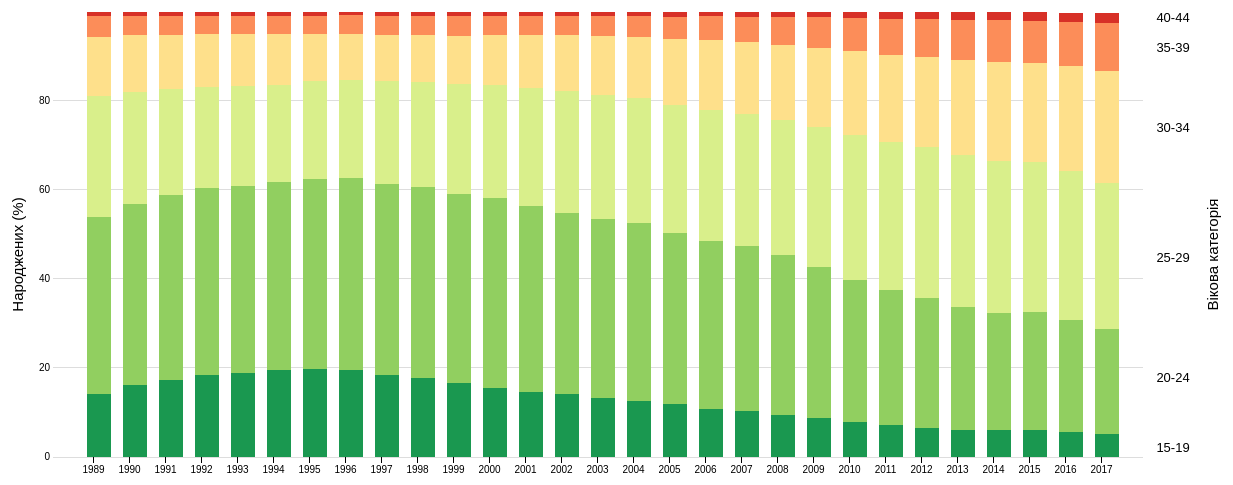
D3 v3 page, settled after 480 driven frames (8 s of simulated time); the page loaded 1 data file(s).



    // Setup svg using Bostock's margin convention

    var margin = {top: 20, right: 160, bottom: 35, left: 50};

    var width = 1300 - margin.left - margin.right,
        height = 500 - margin.top - margin.bottom;

    var svg = d3.select("body")
        .append("svg")
        .attr("width", width + margin.left + margin.right)
        .attr("height", height + margin.top + margin.bottom)
        .append("g")
        .attr("transform", "translate(" + margin.left + "," + margin.top + ")");


    /* Data in strings like it would be if imported from a csv */

    d3.csv("static/birth2.csv", function (data) {
        var parse = d3.time.format("%Y").parse;


        console.log(data)
        var ages = ["15-19", "20-24", "25-29", "30-34", "35-39", "40-44"];
        // Transpose the data into layers
        var dataset = d3.layout.stack()(ages.map(function (age) {
            return data.map(function (d) {
                return {x: parse(d.year), y: +d[age], key: age};
            });
        }));

        console.log(dataset)

        // Set x, y and colors
        var x = d3.scale.ordinal()
            .domain(dataset[0].map(function (d) {
                return d.x;
            }))
            .rangeRoundBands([10, width - 10], 0.02);

        var y = d3.scale.linear()
            .domain([0, d3.max(dataset, function (d) {
                return d3.max(d, function (d) {
                    return d.y0 + d.y;
                });
            })])
            .range([height, 0]);
        var colors = ["#1a9850", "#91cf60", "#d9ef8b", "#fee08b", "#fc8d59", "#d73027"];
        add_ages();
        function add_ages() {
        svg.append("text")
            .attr("text-anchor", "middle")
            .attr("transform", "translate(" + (width + 30) + "," + (10) + ")")
            .attr("color", colors[0])
            .attr("class", "age")
            .style("font-size", "13px")
            .text("40-44");


        svg.append("text")
            .attr("text-anchor", "middle")
            .attr("transform", "translate(" + (width + 30) + "," + (40) + ")")
            .attr("class", "age")
            .style("font-size", "13px")
            .text("35-39");


        svg.append("text")
            .attr("text-anchor", "middle")
            .attr("transform", "translate(" + (width + 30) + "," + (120) + ")")
            .style("font-size", "13px")
            .attr("class", "age")
            .text("30-34");


        svg.append("text")
            .attr("text-anchor", "middle")
            .attr("transform", "translate(" + (width + 30) + "," + (250) + ")")
            .style("font-size", "13px")
            .attr("class", "age")
            .text("25-29");

        svg.append("text")
            .attr("text-anchor", "middle")
            .attr("transform", "translate(" + (width + 30) + "," + (370) + ")")
            .style("font-size", "13px")
            .attr("class", "age")
            .text("20-24");

        svg.append("text")
            .attr("text-anchor", "middle")
            .attr("transform", "translate(" + (width + 30) + "," + (440) + ")")
            .style("font-size", "13px")
            .attr("class", "age")
            .text("15-19");

        }

        svg.append("text")
            .attr("text-anchor", "middle")
            .attr("transform", "translate(" + (width + 75) + "," + (height / 2 + 20) + ")rotate(-90)")
            .style("font-size", "15px")
            .text("Вікова категорія");


        svg.append("text")
            .attr("text-anchor", "middle")
            .attr("transform", "translate(" + -30 + "," + (height / 2 + 20) + ")rotate(-90)")
            .style("font-size", "15px")
            .text("Народжених (%)");



        // Define and draw axes
        var yAxis = d3.svg.axis()
            .scale(y)
            .orient("left")
            .ticks(5)
            .tickSize(-width, 0, 0)
            .tickFormat(function (d) {
                return d * 100
            });

        var xAxis = d3.svg.axis()
            .scale(x)
            .orient("bottom")
            .tickFormat(d3.time.format("%Y"));

        svg.append("g")
            .attr("class", "y axis")
            .call(yAxis);

        svg.append("g")
            .attr("class", "x axis")
            .attr("transform", "translate(0," + height + ")")
            .call(xAxis);

        // Create groups for each series, rects for each segment

        draw_plot(dataset, colors, "all");

        function draw_plot(_data, _colors, flag) {
            console.log(_colors);
            var plot = svg
                .append("g")
                .attr("class", "plot " + flag)
                .on("mouseleave", function (d) {
                    console.log("aaaa", d);
                    if (flag == "filter") {
                        d3.selectAll("g.plot").remove();
                        d3.selectAll("text.filtered").remove();
                        draw_plot(dataset, colors, "all");
                        add_ages();
                    }
                });


            var groups = plot.selectAll("g.cost")
                .data(_data)
                .enter().append("g")
                .attr("class", "cost")
                .style("fill", function (d, i) {
                    return _colors[i];
                });

            var rect = groups.selectAll("rect")
                .data(function (d) {
                    return d;
                })
                .enter()
                .append("rect")
                .attr("x", function (d) {
                    return x(d.x) + x.rangeBand() * 0.3;
                })
                .attr("y", function (d) {
                    return y(d.y0 + d.y);
                })
                .attr("height", function (d) {
                    return y(d.y0) - y(d.y0 + d.y);
                })
                .attr("width", x.rangeBand() * 0.7)
                .attr("class", flag)
                .on("mouseover", function (d) {
                    if (flag == "all") {
                        d3.selectAll("g.plot").remove();
                        d3.selectAll("text.age").remove();
                        //tooltip.style("display", null);
                        var _colors = [colors[ages.indexOf(d.key)], "Gainsboro", "Gainsboro", "Gainsboro", "Gainsboro", "Gainsboro", "Gainsboro"]
                        var _ages = ages.slice();
                        [_ages[ages.indexOf(d.key)], _ages[0]] = [_ages[0], _ages[ages.indexOf(d.key)]];

                        var _dataset = d3.layout.stack()(_ages.map(function (age) {
                            return data.map(function (d) {
                                return {x: parse(d.year), y: +d[age], key: age};
                            });
                        }));
                        console.log(_dataset)
                        draw_plot(_dataset, _colors, "filter");

                        svg.append("text")
                            .attr("text-anchor", "middle")
                            .attr("transform", "translate(" + (width + 30) + "," + (400) + ")")
                            .style("font-size", "13px")
                            .attr("class", "filtered")
                            .text(_ages[0]);
                    }
                })
                .on("mouseout", function () {
                })
            /*.on("mousemove", function(d) {
             var xPosition = d3.mouse(this)[0] - 15;
             var yPosition = d3.mouse(this)[1] - 25;
             tooltip.attr("transform", "translate(" + xPosition + "," + yPosition + ")");
             tooltip.select("text").text(d.y);
             });*/

        }


        // Draw legend
        /*
         var legend = svg.selectAll(".legend")
         .data(colors)
         .enter().append("g")
         .attr("class", "legend")
         .attr("transform", function(d, i) { return "translate(30," + i * 19 + ")"; });

         legend.append("rect")
         .attr("x", width - 18)
         .attr("width", 18)
         .attr("height", 18)
         .style("fill", function(d, i) {return colors.slice().reverse()[i];});

         legend.append("text")
         .	attr("x", width + 5)
         .attr("y", 9)
         .attr("dy", ".35em")
         .style("text-anchor", "start")
         .text(function(d, i) {
         switch (i) {
         case 5: return "15-19";
         case 4: return "20-24";
         case 3: return "25-29";
         case 2: return "30-34";
         case 1: return "35-39";
         case 0: return "40-44";
         }
         });
         */

        // Prep the tooltip bits, initial display is hidden
        var tooltip = svg.append("g")
            .attr("class", "tooltip")
            .style("display", "none");

        tooltip.append("rect")
            .attr("width", 30)
            .attr("height", 20)
            .attr("fill", "white")
            .style("opacity", 0.5);

        tooltip.append("text")
            .attr("x", 15)
            .attr("dy", "1.2em")
            .style("text-anchor", "middle")
            .attr("font-size", "12px")
            .attr("font-weight", "bold");
    });



### data: static/birth2.csv
year, 15-19, 20-24, 25-29, 30-34, 35-39, 40-44, 45-49
1989, 0.1414, 0.3989, 0.2713, 0.1323, 0.04721, 0.008562, 0.0003764
1990, 0.1614, 0.4062, 0.2527, 0.1271, 0.04376, 0.008564, 0.000309
1991, 0.1731, 0.415, 0.2386, 0.1222, 0.04201, 0.008733, 0.0002918
1992, 0.1833, 0.4215, 0.2272, 0.1185, 0.04046, 0.008614, 0.0003772
1993, 0.1887, 0.4209, 0.223, 0.1172, 0.04143, 0.008413, 0.000393
1994, 0.1955, 0.4231, 0.2175, 0.1132, 0.0416, 0.008669, 0.000426
1995, 0.1987, 0.4257, 0.2201, 0.1066, 0.04048, 0.007961, 0.0003838
1996, 0.1949, 0.431, 0.2216, 0.1039, 0.04055, 0.00778, 0.000332
1997, 0.1845, 0.4293, 0.2305, 0.1043, 0.04317, 0.007995, 0.0003144
1998, 0.1779, 0.4276, 0.2365, 0.1052, 0.04334, 0.008951, 0.0004251
1999, 0.1652, 0.4259, 0.2466, 0.1087, 0.0436, 0.00974, 0.0003526
2000, 0.1552, 0.4262, 0.255, 0.1113, 0.0423, 0.009602, 0.0004085
2001, 0.1466, 0.4164, 0.2655, 0.1186, 0.04269, 0.009815, 0.000453
2002, 0.1426, 0.4063, 0.2723, 0.1259, 0.04292, 0.009525, 0.0003672
2003, 0.1336, 0.4005, 0.2784, 0.1332, 0.0443, 0.009631, 0.0004099
2004, 0.1268, 0.398, 0.2809, 0.1379, 0.04624, 0.009738, 0.0004625
2005, 0.1189, 0.3853, 0.2871, 0.1483, 0.04991, 0.01002, 0.0004705
2006, 0.1085, 0.3758, 0.2955, 0.1562, 0.05394, 0.009651, 0.0004724
2007, 0.103, 0.3701, 0.2968, 0.1617, 0.05762, 0.01033, 0.0004877
2008, 0.09529, 0.3592, 0.3031, 0.1683, 0.06296, 0.01058, 0.0005788
2009, 0.08698, 0.3391, 0.3143, 0.1781, 0.06894, 0.01194, 0.0006117
2010, 0.07784, 0.3208, 0.3255, 0.1873, 0.07443, 0.01328, 0.0007305
2011, 0.07114, 0.3036, 0.3322, 0.1962, 0.08154, 0.01454, 0.0007772
2012, 0.0662, 0.2901, 0.3406, 0.2022, 0.0846, 0.01541, 0.0008751
2013, 0.06117, 0.2764, 0.3419, 0.2131, 0.09004, 0.01658, 0.0007837
2014, 0.05975, 0.2644, 0.3402, 0.2224, 0.09397, 0.01811, 0.001139
2015, 0.06012, 0.2659, 0.3369, 0.2221, 0.09459, 0.01919, 0.001231
2016, 0.05533, 0.2518, 0.3343, 0.2365, 0.0998, 0.02071, 0.001569
2017, 0.05167, 0.236, 0.3276, 0.2518, 0.1075, 0.02301, 0.002373